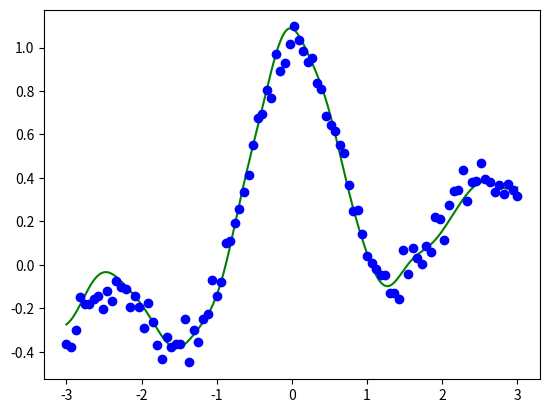

Write the Python code that produced this figure.
import numpy as np
import math
import random
import matplotlib.pyplot as plt

n=100
N=1000

x=np.matrix(np.linspace(-3,3,n)).T
X=np.matrix(np.linspace(-3,3,N)).T

pix=np.pi*x
y=np.sin(pix)/(pix)+0.1*x+0.05*np.random.randn(n,1)

hh=2*np.square(0.3)
t0=np.random.randn(n,1)
e=0.1

for o in range(1,n*1000):
	i=math.ceil(random.random()*n)
	ki=np.exp(-np.square((x-x[i-1]))/hh)
	t=t0-e*ki*(ki.T*t0-y[i-1])
	if np.linalg.norm(t-t0) < 0.000001:
		break
	t0=t

K=np.exp(-(np.tile(np.square(X),(1,n))+np.tile(np.square(x).T,(N,1))-2*X*(x.T))/hh)
F=K*t

plt.plot(X,F,'g-')
plt.plot(x,y,'bo')
plt.show()	
